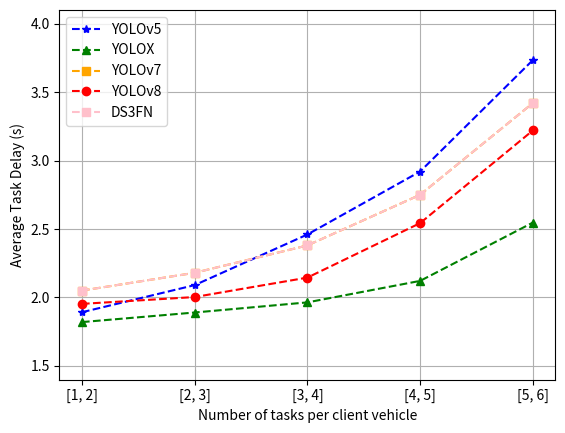

The matplotlib source for this figure:
import matplotlib.pyplot as plt

# Sample data (replace with your actual data)
# lambda_vals = [1/10, 1/8, 1/6, 1/4, 1/2]
x = range(5)
YOLOv5 = [1.892, 2.09, 2.46, 2.92, 3.734]
YOLOX = [1.82, 1.89, 1.964, 2.121, 2.547]
YOLOv7 = [2.050, 2.18, 2.38, 2.75, 3.42]
YOLOv8 = [1.953, 2.003, 2.145, 2.543, 3.22]
DS3FN = [2.050, 2.18, 2.38, 2.75, 3.42]


plt.plot(x, YOLOv5, '*-', color='blue', label='YOLOv5', linestyle='dashed')
plt.plot(x, YOLOX, '^-', color='green', label='YOLOX', linestyle='dashed')
plt.plot(x, YOLOv7, 's-', color='orange', label='YOLOv7', linestyle='dashed')
plt.plot(x, YOLOv8, 'o-', color='red', label='YOLOv8', linestyle='dashed')
plt.plot(x, DS3FN, 's-', color='pink', label='DS3FN', linestyle='dashed')


plt.xticks([0, 1, 2, 3, 4], ["[1, 2]", "[2, 3]", "[3, 4]", "[4, 5]", "[5, 6]"], fontsize=10)
plt.ylim(1.4, 4.1)
plt.yticks([1.5, 2, 2.5, 3, 3.5, 4])
plt.xlabel('Number of tasks per client vehicle')
plt.ylabel('Average Task Delay (s)')

# Show grid
plt.grid(True)

# Adding a legend
plt.legend()

# Show the plot
plt.show()
plt.savefig("datasize", dpi=500, bbox_inches='tight')